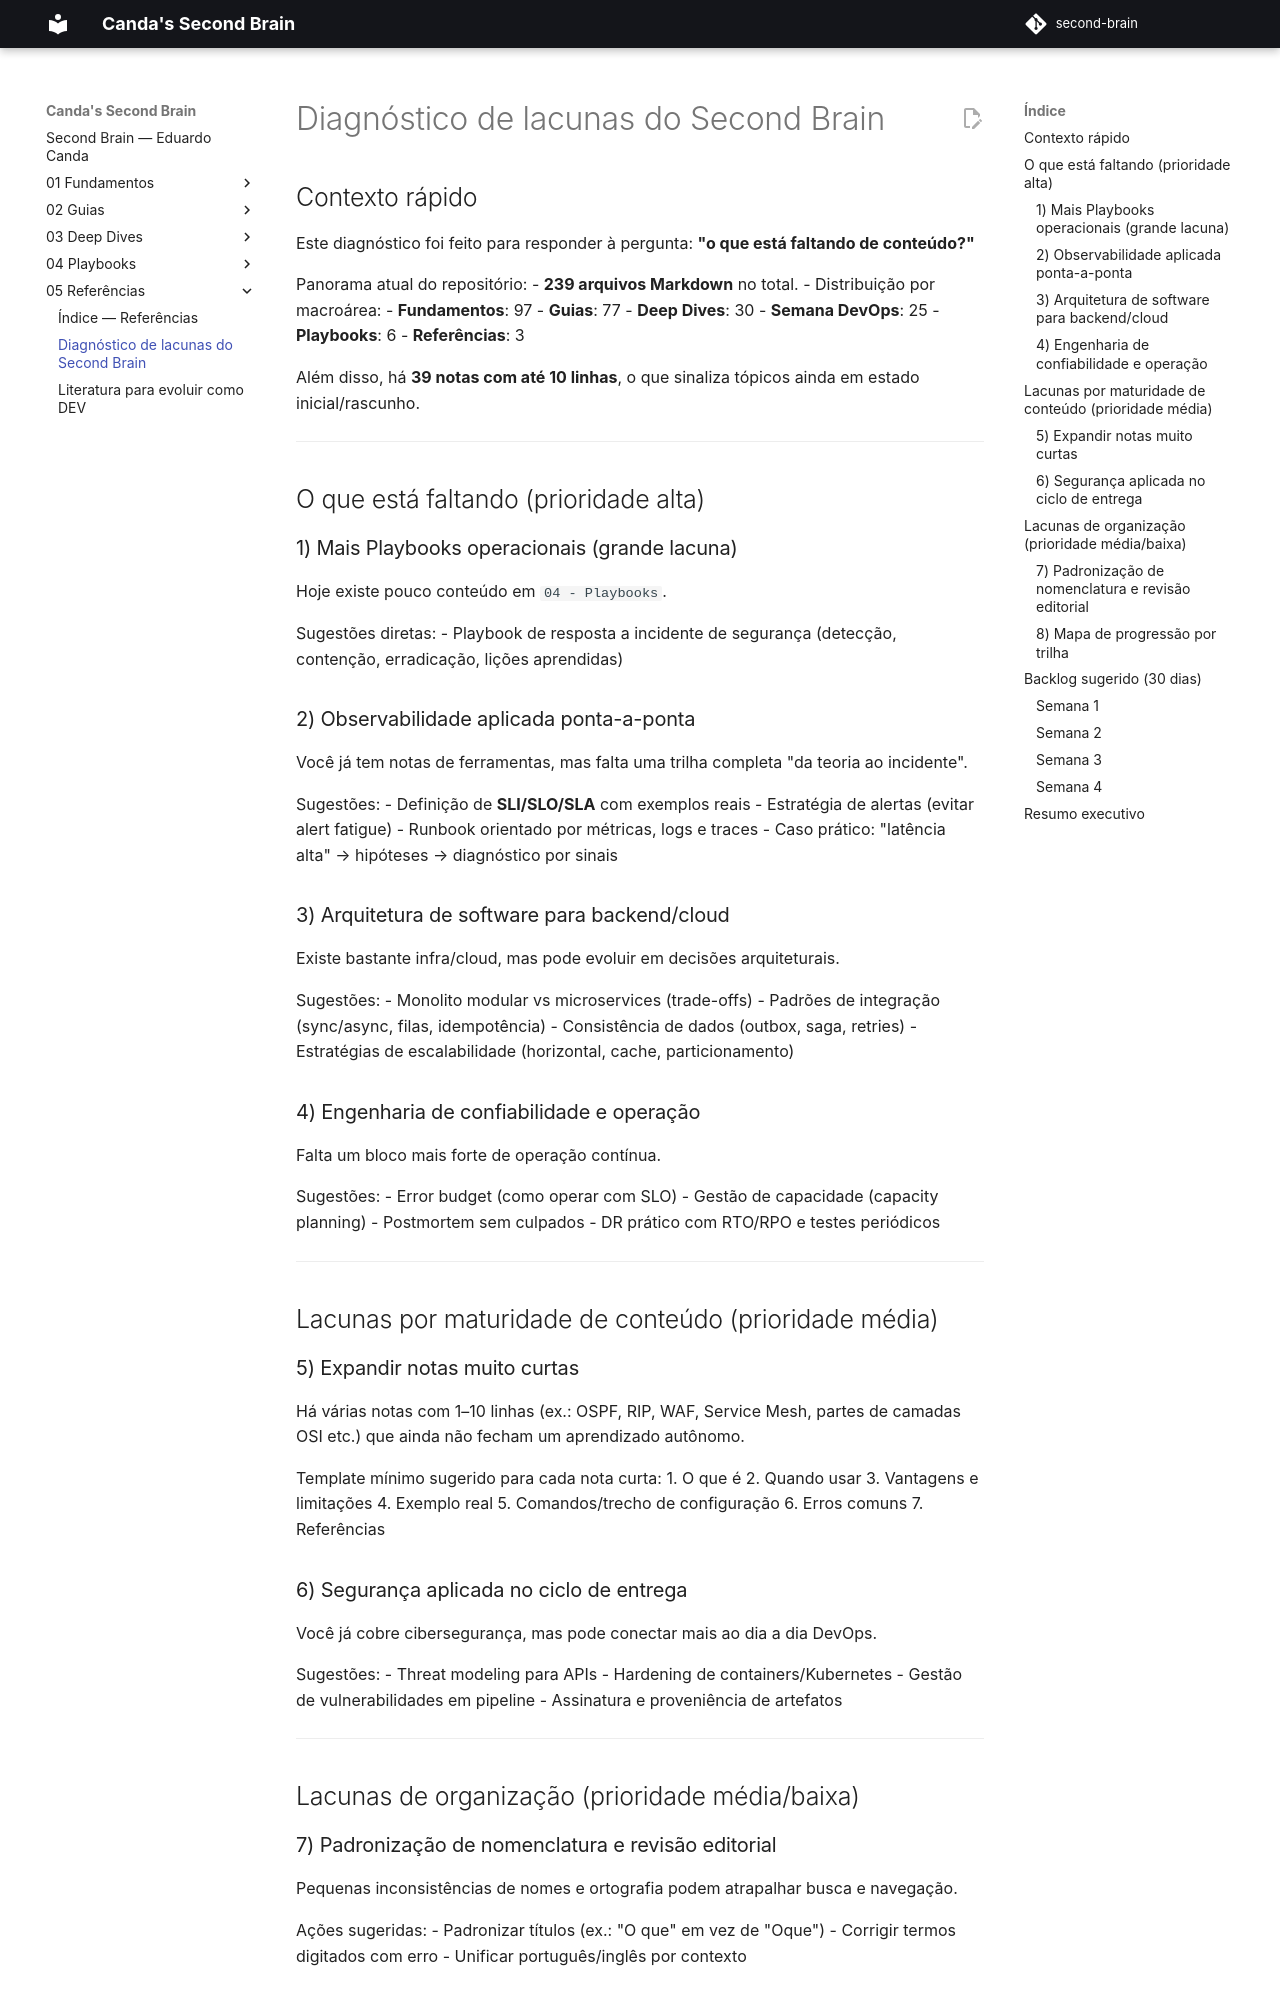

repository: EduardoCanda/second-brain · page: 05 - Referências/Diagnóstico de lacunas do Second Brain/index.html · generator: mkdocs

# Diagnóstico de lacunas do Second Brain

## Contexto rápido

Este diagnóstico foi feito para responder à pergunta: **"o que está faltando de conteúdo?"**

Panorama atual do repositório:
- **239 arquivos Markdown** no total.
- Distribuição por macroárea:
  - **Fundamentos**: 97
  - **Guias**: 77
  - **Deep Dives**: 30
  - **Semana DevOps**: 25
  - **Playbooks**: 6
  - **Referências**: 3

Além disso, há **39 notas com até 10 linhas**, o que sinaliza tópicos ainda em estado inicial/rascunho.

---

## O que está faltando (prioridade alta)

### 1) Mais Playbooks operacionais (grande lacuna)
Hoje existe pouco conteúdo em `04 - Playbooks`.

Sugestões diretas:
- Playbook de resposta a incidente de segurança (detecção, contenção, erradicação, lições aprendidas)

### 2) Observabilidade aplicada ponta-a-ponta
Você já tem notas de ferramentas, mas falta uma trilha completa "da teoria ao incidente".

Sugestões:
- Definição de **SLI/SLO/SLA** com exemplos reais
- Estratégia de alertas (evitar alert fatigue)
- Runbook orientado por métricas, logs e traces
- Caso prático: "latência alta" → hipóteses → diagnóstico por sinais

### 3) Arquitetura de software para backend/cloud
Existe bastante infra/cloud, mas pode evoluir em decisões arquiteturais.

Sugestões:
- Monolito modular vs microservices (trade-offs)
- Padrões de integração (sync/async, filas, idempotência)
- Consistência de dados (outbox, saga, retries)
- Estratégias de escalabilidade (horizontal, cache, particionamento)

### 4) Engenharia de confiabilidade e operação
Falta um bloco mais forte de operação contínua.

Sugestões:
- Error budget (como operar com SLO)
- Gestão de capacidade (capacity planning)
- Postmortem sem culpados
- DR prático com RTO/RPO e testes periódicos

---

## Lacunas por maturidade de conteúdo (prioridade média)

### 5) Expandir notas muito curtas
Há várias notas com 1–10 linhas (ex.: OSPF, RIP, WAF, Service Mesh, partes de camadas OSI etc.) que ainda não fecham um aprendizado autônomo.

Template mínimo sugerido para cada nota curta:
1. O que é
2. Quando usar
3. Vantagens e limitações
4. Exemplo real
5. Comandos/trecho de configuração
6. Erros comuns
7. Referências

### 6) Segurança aplicada no ciclo de entrega
Você já cobre cibersegurança, mas pode conectar mais ao dia a dia DevOps.

Sugestões:
- Threat modeling para APIs
- Hardening de containers/Kubernetes
- Gestão de vulnerabilidades em pipeline
- Assinatura e proveniência de artefatos

---

## Lacunas de organização (prioridade média/baixa)
